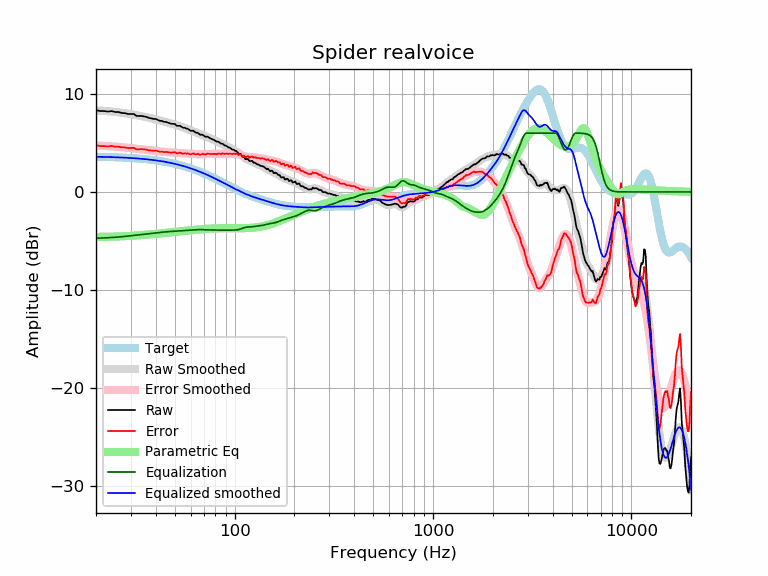

Data behind this chart, as committed beside it:
frequency, raw, error, smoothed, error_smoothed, equalization, parametric_eq, equalized_raw, equalized_smoothed, target
20, 8.35, 4.76, 8.32, 4.72, -4.72, -4.59, 3.63, 3.59, 3.59
21, 8.25, 4.67, 8.29, 4.71, -4.71, -4.59, 3.54, 3.58, 3.58
22, 8.25, 4.68, 8.27, 4.69, -4.69, -4.58, 3.56, 3.57, 3.57
23, 8.20, 4.63, 8.24, 4.67, -4.67, -4.57, 3.52, 3.56, 3.56
24, 8.25, 4.70, 8.20, 4.65, -4.65, -4.56, 3.60, 3.55, 3.55
25, 8.15, 4.61, 8.16, 4.62, -4.62, -4.55, 3.53, 3.54, 3.54
26, 8.15, 4.63, 8.12, 4.60, -4.60, -4.54, 3.56, 3.53, 3.53
27, 8.05, 4.54, 8.08, 4.57, -4.57, -4.53, 3.49, 3.51, 3.51
28, 8.04, 4.54, 8.03, 4.54, -4.54, -4.51, 3.50, 3.50, 3.50
29, 7.95, 4.47, 7.98, 4.50, -4.50, -4.49, 3.45, 3.48, 3.48
30, 7.95, 4.49, 7.93, 4.47, -4.47, -4.48, 3.48, 3.46, 3.46
31, 7.95, 4.51, 7.88, 4.44, -4.44, -4.46, 3.51, 3.44, 3.44
32, 7.76, 4.33, 7.83, 4.41, -4.41, -4.44, 3.35, 3.42, 3.42
33, 7.75, 4.35, 7.78, 4.38, -4.38, -4.42, 3.37, 3.40, 3.40
34, 7.75, 4.37, 7.73, 4.35, -4.35, -4.40, 3.40, 3.38, 3.38
35, 7.70, 4.34, 7.68, 4.32, -4.32, -4.38, 3.38, 3.36, 3.36
36, 7.65, 4.32, 7.63, 4.29, -4.29, -4.36, 3.36, 3.33, 3.33
37, 7.55, 4.24, 7.57, 4.26, -4.26, -4.34, 3.29, 3.31, 3.31
38, 7.51, 4.23, 7.52, 4.24, -4.24, -4.32, 3.27, 3.28, 3.28
39, 7.45, 4.20, 7.46, 4.21, -4.21, -4.30, 3.24, 3.25, 3.25
40, 7.45, 4.23, 7.40, 4.18, -4.18, -4.28, 3.27, 3.22, 3.22
41, 7.35, 4.16, 7.35, 4.15, -4.15, -4.26, 3.20, 3.19, 3.19
42, 7.25, 4.09, 7.29, 4.13, -4.13, -4.24, 3.12, 3.16, 3.16
43, 7.25, 4.12, 7.23, 4.11, -4.11, -4.22, 3.14, 3.13, 3.13
44, 7.15, 4.06, 7.18, 4.09, -4.09, -4.20, 3.07, 3.09, 3.09
45, 7.15, 4.09, 7.13, 4.07, -4.07, -4.18, 3.08, 3.06, 3.06
46, 7.08, 4.05, 7.08, 4.05, -4.05, -4.16, 3.02, 3.02, 3.02
47, 7.02, 4.04, 7.02, 4.04, -4.04, -4.14, 2.98, 2.99, 2.99
48, 6.95, 4.00, 6.97, 4.03, -4.03, -4.12, 2.92, 2.95, 2.95
49, 6.95, 4.04, 6.92, 4.01, -4.01, -4.10, 2.93, 2.91, 2.91
50, 6.93, 4.06, 6.87, 4.00, -4.00, -4.08, 2.93, 2.87, 2.87
51, 6.75, 3.92, 6.81, 3.99, -3.99, -4.06, 2.76, 2.82, 2.82
52, 6.75, 3.96, 6.76, 3.97, -3.97, -4.04, 2.77, 2.78, 2.78
53, 6.75, 4.01, 6.70, 3.96, -3.96, -4.02, 2.78, 2.74, 2.74
54, 6.64, 3.95, 6.64, 3.95, -3.95, -4.00, 2.69, 2.69, 2.69
55, 6.54, 3.90, 6.58, 3.94, -3.94, -3.99, 2.61, 2.65, 2.65
56, 6.54, 3.94, 6.53, 3.92, -3.92, -3.97, 2.62, 2.60, 2.60
57, 6.47, 3.92, 6.47, 3.91, -3.91, -3.95, 2.56, 2.55, 2.55
58, 6.44, 3.94, 6.41, 3.90, -3.90, -3.94, 2.54, 2.51, 2.51
59, 6.34, 3.88, 6.35, 3.90, -3.90, -3.92, 2.44, 2.46, 2.46
60, 6.24, 3.83, 6.30, 3.89, -3.89, -3.91, 2.36, 2.41, 2.41
61, 6.24, 3.88, 6.24, 3.88, -3.88, -3.89, 2.36, 2.36, 2.36
62, 6.24, 3.93, 6.18, 3.87, -3.87, -3.88, 2.37, 2.31, 2.31
63, 6.11, 3.85, 6.12, 3.86, -3.86, -3.86, 2.25, 2.26, 2.26
64, 6.04, 3.84, 6.06, 3.86, -3.86, -3.85, 2.18, 2.21, 2.21
65, 6.04, 3.89, 6.00, 3.85, -3.85, -3.84, 2.19, 2.15, 2.15
66, 5.93, 3.83, 5.95, 3.85, -3.85, -3.83, 2.09, 2.10, 2.10
67, 5.84, 3.79, 5.89, 3.84, -3.84, -3.81, 2.00, 2.05, 2.05
68, 5.84, 3.85, 5.84, 3.84, -3.84, -3.80, 2.00, 1.99, 1.99
69, 5.84, 3.90, 5.79, 3.85, -3.85, -3.79, 1.99, 1.94, 1.94
70, 5.74, 3.85, 5.74, 3.85, -3.85, -3.78, 1.89, 1.89, 1.89
71, 5.64, 3.81, 5.69, 3.86, -3.86, -3.78, 1.78, 1.83, 1.83
72, 5.64, 3.86, 5.64, 3.86, -3.86, -3.77, 1.77, 1.78, 1.78
73, 5.64, 3.91, 5.60, 3.87, -3.87, -3.76, 1.77, 1.73, 1.73
74, 5.56, 3.89, 5.55, 3.88, -3.88, -3.75, 1.69, 1.67, 1.67
75, 5.49, 3.87, 5.49, 3.88, -3.88, -3.74, 1.61, 1.62, 1.62
76, 5.44, 3.88, 5.44, 3.88, -3.88, -3.74, 1.56, 1.56, 1.56
77, 5.38, 3.87, 5.39, 3.88, -3.88, -3.73, 1.50, 1.51, 1.51
78, 5.34, 3.88, 5.33, 3.88, -3.88, -3.73, 1.46, 1.45, 1.45
79, 5.29, 3.89, 5.28, 3.88, -3.88, -3.72, 1.41, 1.40, 1.40
... 553 more rows
